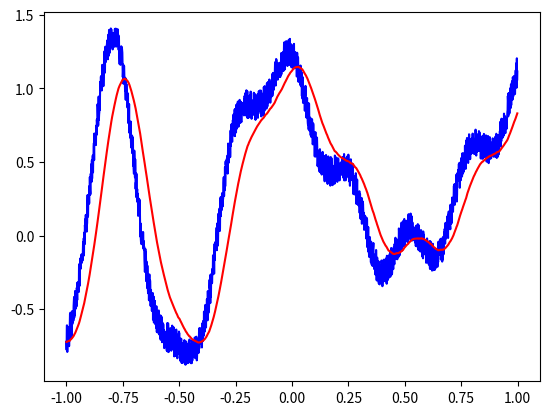
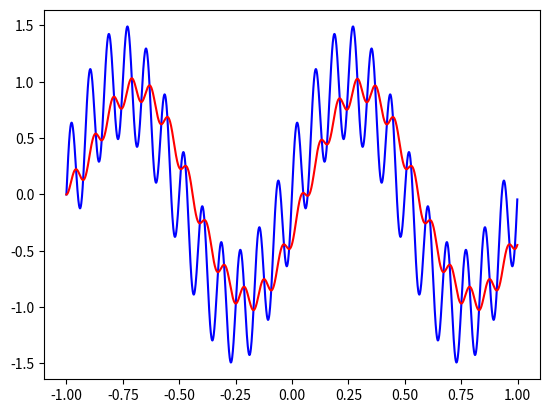
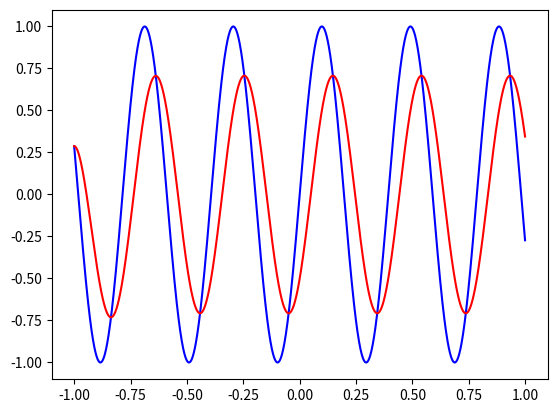

These charts were generated, in order, by the following Python code:
# -*- coding: utf-8 -*-

import numpy as np
from matplotlib import pyplot as plt
from scipy import signal

def conversor(entrada):
    """ Convierte una señal de la forma [[x,y]] en la forma [[x],[y]] """
    salida = [[],[]]
    for i in range(len(entrada)):
        salida[0].append(entrada[i][0])
        salida[1].append(entrada[i][1])
    return salida

def coef_filtro(tipo, C, R1, R2, Ts):
    
    if tipo == 'rc':
        return signal.bilinear([1], [R1*C, 1], 1/Ts)
    elif tipo == 'lead-lag pasivo':
        return signal.bilinear([1,R2*C], [1,(R1+R2)*C], 1/Ts)
    elif tipo == 'lead-lag activo':
        return signal.bilinear([1,R2*C], [0,R1*C], 1/Ts)
    else:
        return 0

def filtro(xd, zi, tipo, C, R1, R2, Ts):

    entrada = []          # Para separar la variable dependiente en los pares (x,y)
    salida = []           # Para armar la lista con los pares (x,y) filtrados

    for elem in xd:       # Primero construye un array para poder pasarlo al filtro
        entrada.append(elem[1])  

    coeficientes = coef_filtro(tipo, C, R1, R2, Ts)
    
    if zi == None:        # Por si se desea filtrar toda una señal en una unica ejecución.
        zi = entrada[0]*signal.lfilter_zi(coeficientes[0], coeficientes[1])
    else:
        pass

    for i in range(len(xd)):
  
        filtrado, zi = signal.lfilter(coeficientes[0], coeficientes[1], [entrada[i]], zi=zi )
        salida.append([xd[i][0], filtrado[0]]) # Arma la lista con coordenadas (t,V)
        
    return salida, zi

entrada_1 = []
entrada_2 = []
entrada_3 = []
   
for t in np.arange(-1,1,0.001):
    entrada_1.append([t, np.sin(2*np.pi*0.75*t*(1-t) + 2.1) + 0.1*np.sin(2*np.pi*1.25*t + 1) + 0.18*np.cos(2*np.pi*3.85*t) + np.random.random()*0.2])
    entrada_2.append([t, np.sin(2*np.pi*t) + 0.5*np.sin(2*np.pi*12*t)])
    entrada_3.append([t, np.sin(16*t)])
    
salida_1 = filtro(entrada_1, None, 'rc', 0.25, 0.25, 0, 0.001)[0]
salida_2 = filtro(entrada_2, None, 'rc', 0.25, 0.25, 0, 0.001)[0]
salida_3 = filtro(entrada_3, None, 'rc', 0.25, 0.25, 0, 0.001)[0]
convertido_entrada_1 = conversor(entrada_1)
convertido_salida_1  = conversor(salida_1)
convertido_entrada_2 = conversor(entrada_2)
convertido_salida_2  = conversor(salida_2)
convertido_entrada_3 = conversor(entrada_3)
convertido_salida_3  = conversor(salida_3)
"""
frq = [0.00001,0.0001,0.001, 0.01, 0.1, 1, 10, 100, 1000, 10000, 100000, 1000000]
w, h = signal.freqs(coef_filtro('rc', 0.1, 0.1, 0,0.001)[0], coef_filtro('rc',0.1,0.1,0,0.001)[1], frq)
print(h[8])
plt.plot(w/(2*np.pi), 20 * np.log10(abs(h)), 'b')
plt.xscale('log')
"""
plt.figure()
plt.plot(convertido_entrada_1[0], convertido_entrada_1[1], 'b')
plt.plot(convertido_salida_1[0], convertido_salida_1[1], 'r')
plt.show()

plt.figure()
plt.plot(convertido_entrada_2[0], convertido_entrada_2[1], 'b')
plt.plot(convertido_salida_2[0], convertido_salida_2[1], 'r')
plt.show()

plt.figure()
plt.plot(convertido_entrada_3[0], convertido_entrada_3[1], 'b')
plt.plot(convertido_salida_3[0], convertido_salida_3[1], 'r')
    
plt.show()